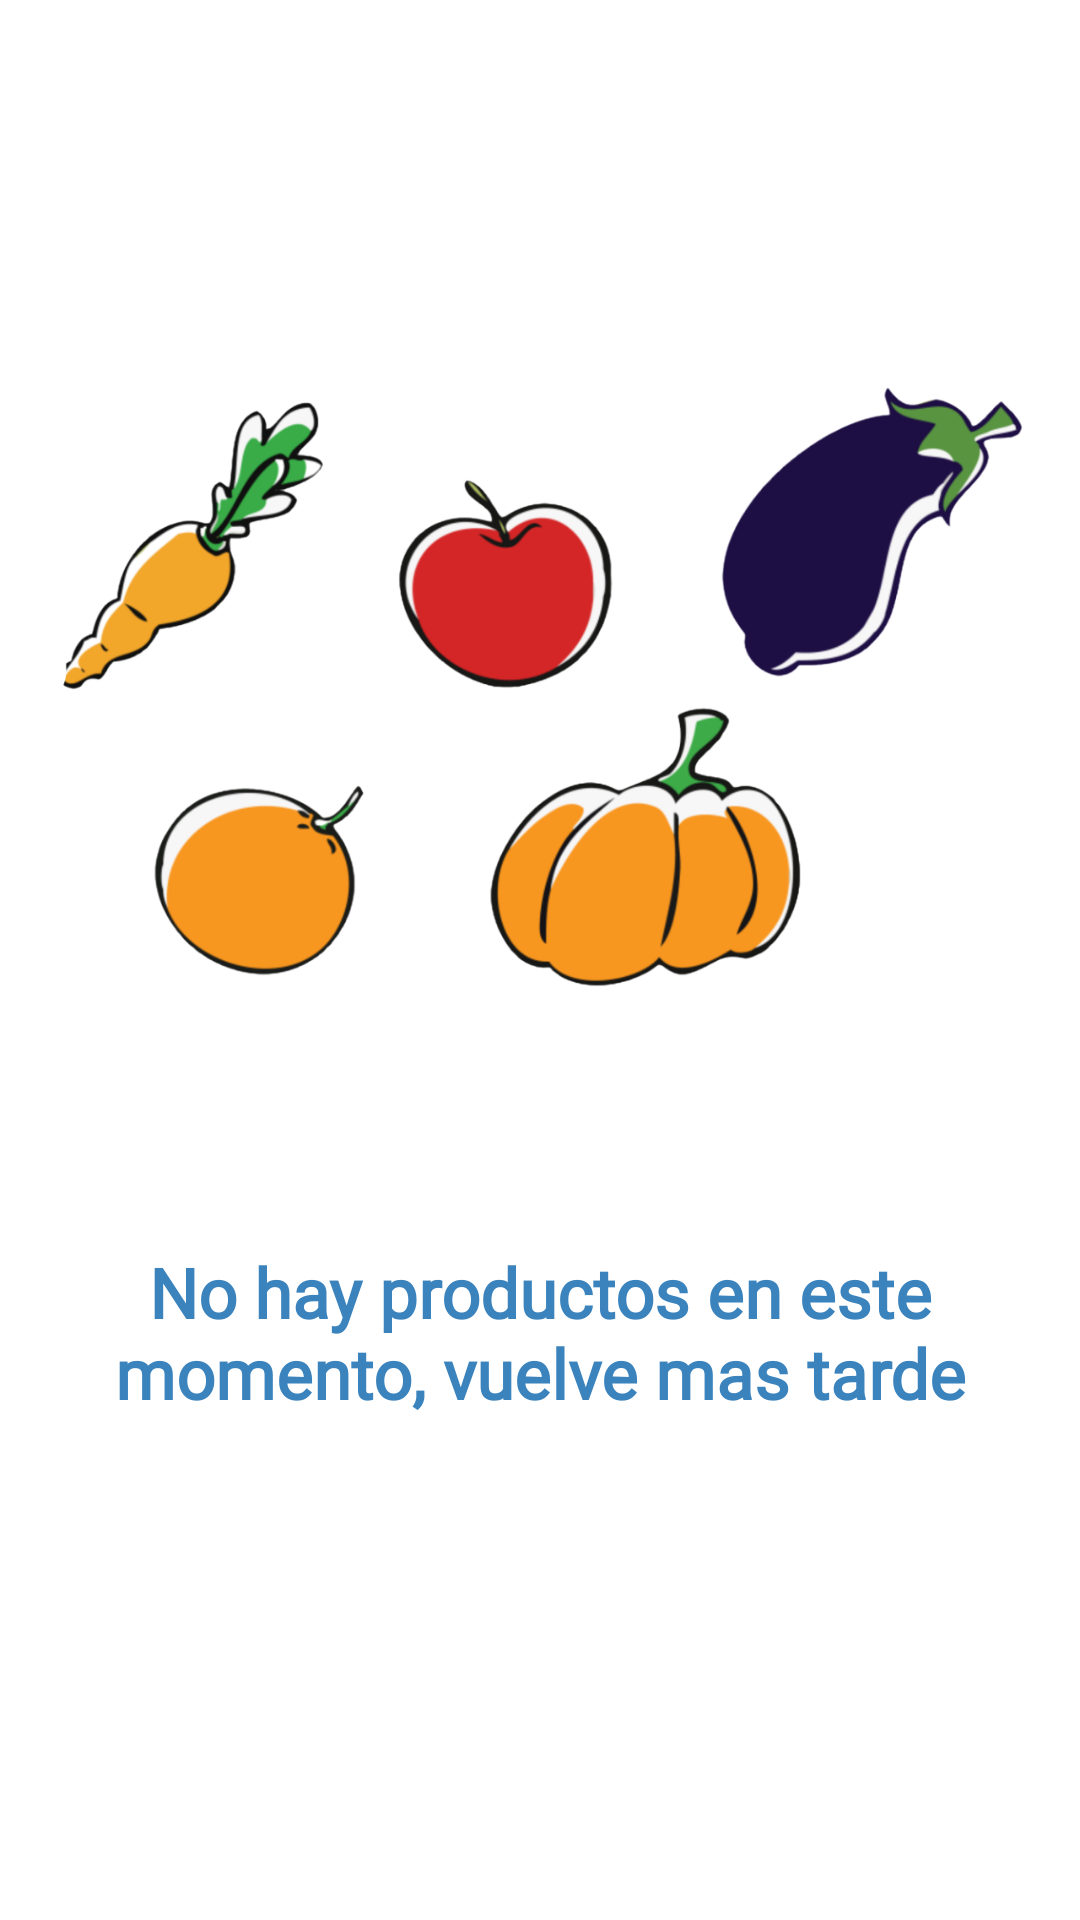

Android layout source for this screen:
<!-- AndroidManifest.xml: application theme Theme.TiendaDeComida -->
<!-- res/layout/fragment_nuevo_productos.xml -->
<?xml version="1.0" encoding="utf-8"?>
<FrameLayout xmlns:android="http://schemas.android.com/apk/res/android"
    xmlns:app="http://schemas.android.com/apk/res-auto"
    xmlns:tools="http://schemas.android.com/tools"
    android:layout_width="match_parent"
    android:layout_height="match_parent"
    tools:context=".NuevoProductosFragment">

    
    <androidx.constraintlayout.widget.ConstraintLayout
        android:layout_width="match_parent"
        android:layout_height="match_parent">

        <ImageView
            android:id="@+id/nav_nuevos_productos_img"
            android:layout_width="0dp"
            android:layout_height="0dp"
            android:layout_marginTop="107dp"
            android:layout_marginBottom="66dp"
            android:src="@mipmap/frutasyverduras"
            app:layout_constraintBottom_toTopOf="@+id/navTextProdctos"
            app:layout_constraintEnd_toEndOf="parent"
            app:layout_constraintStart_toStartOf="parent"
            app:layout_constraintTop_toTopOf="parent"
            app:layout_constraintVertical_bias=".3" />

        <TextView
            android:id="@+id/navTextProdctos"
            android:layout_width="0dp"
            android:textColor="@color/purple_700"
            android:gravity="center"
            android:layout_height="wrap_content"
            android:layout_marginBottom="167dp"
            android:fontFamily="@font/roboto"
            android:text="No hay productos en este momento, vuelve mas tarde"
            app:layout_constraintVertical_bias="0"
            android:textSize="23sp"
            android:textStyle="bold"
            app:layout_constraintBottom_toBottomOf="parent"
            app:layout_constraintEnd_toEndOf="parent"
            app:layout_constraintStart_toStartOf="parent"
            app:layout_constraintTop_toBottomOf="@+id/nav_nuevos_productos_img" />


    </androidx.constraintlayout.widget.ConstraintLayout>

</FrameLayout>
<!-- resources referenced by this layout -->
<resources>
  <color name="purple_700">#3b83bd</color>
  <!-- mipmap frutasyverduras: png bitmap (mipmap-xxxhdpi, 244526 bytes) -->
  <style name="Theme.TiendaDeComida" parent="Theme.MaterialComponents.DayNight.NoActionBar">
          
          <item name="colorPrimary">@color/purple_500</item>
          <item name="colorPrimaryVariant">@color/purple_700</item>
          <item name="colorOnPrimary">@color/white</item>
          
          <item name="colorSecondary">@color/teal_200</item>
          <item name="colorSecondaryVariant">@color/teal_700</item>
          <item name="colorOnSecondary">@color/black</item>
          
          <item name="android:statusBarColor" tools:targetApi="l">?attr/colorPrimaryVariant</item>
          
      </style>
  <color name="purple_500">#146ca4</color>
  <color name="white">#FFFFFFFF</color>
  <color name="teal_200">#FF03DAC5</color>
  <color name="teal_700">#FF018786</color>
  <color name="black">#FF000000</color>
</resources>
